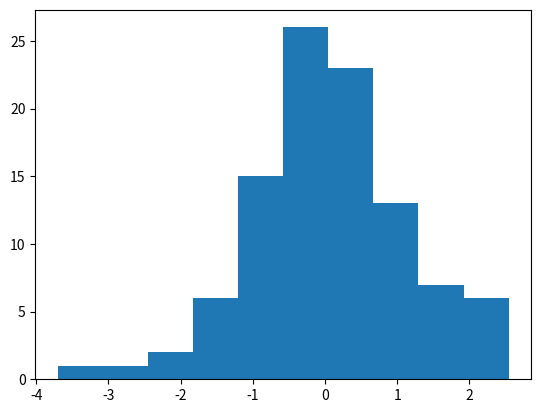

Write Python code to recreate this figure.
#Source: https://stackoverflow.com/questions/47251752/matplotlib-pyplot-hist-attribute-error
import matplotlib.pyplot as plt
import numpy as np


test = [np.random.randn() for i in range(100)]

plt.hist(test)
plt.show()